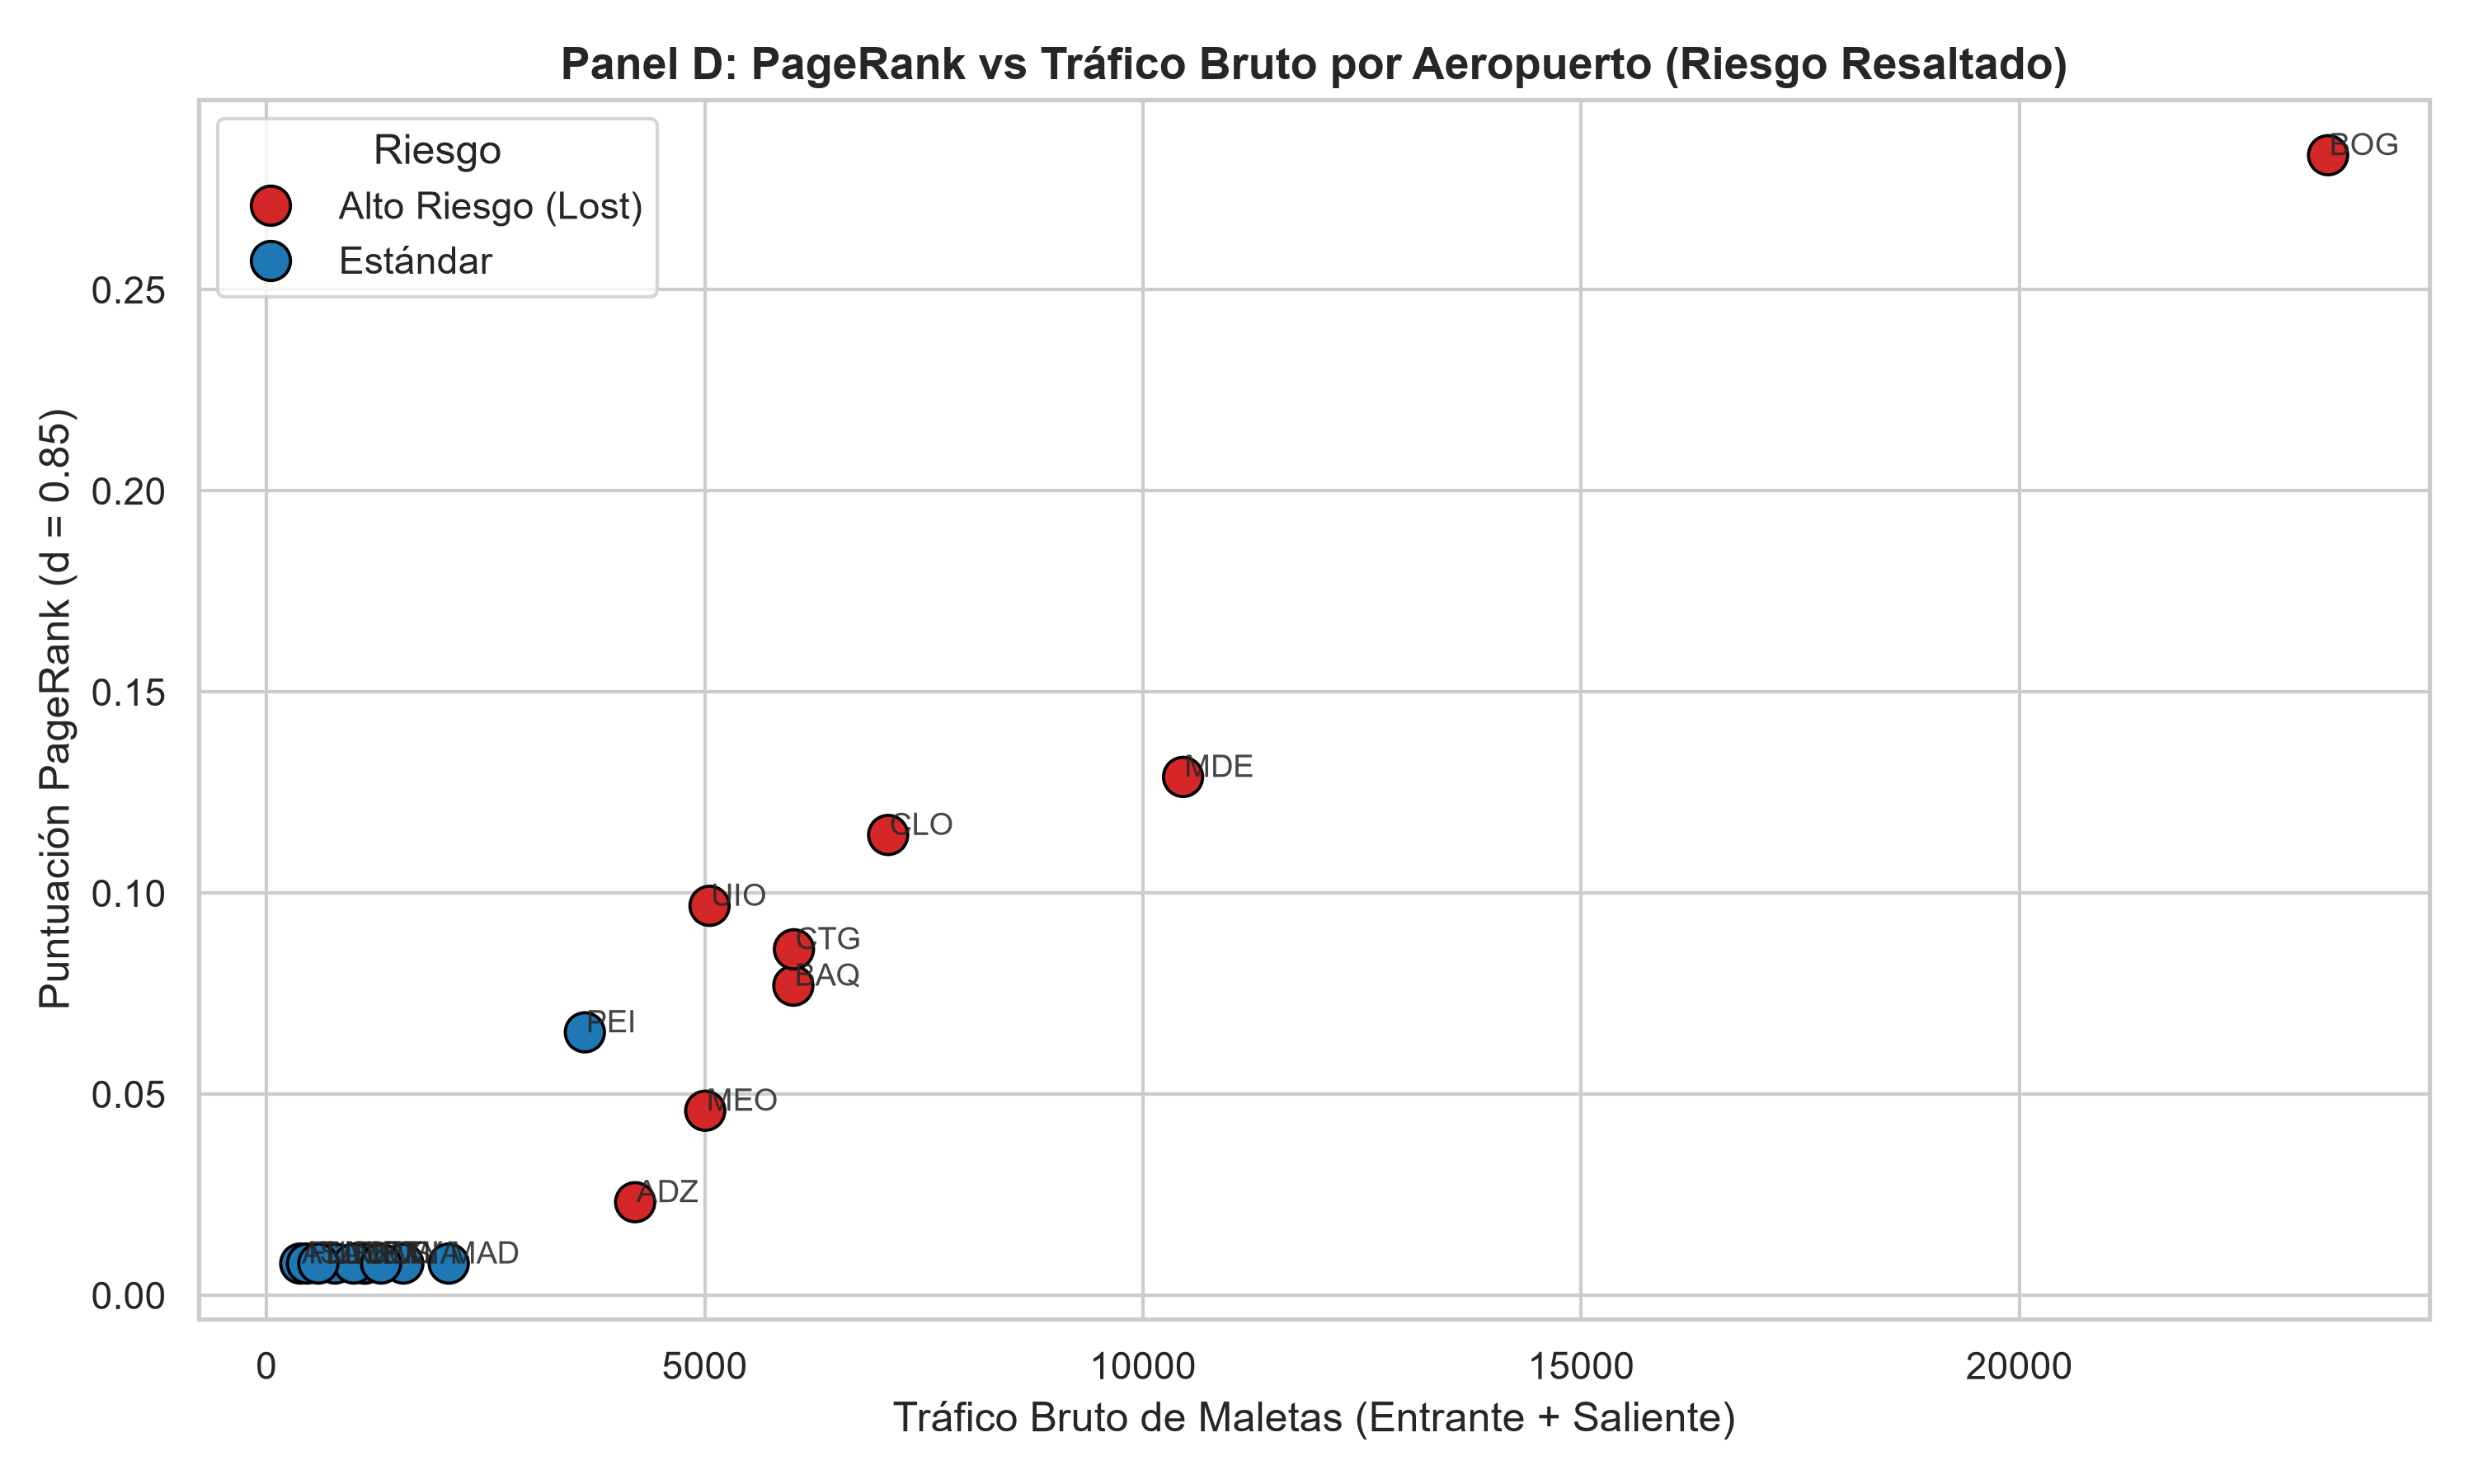

Reproduce this figure in Python.
import pandas as pd
import numpy as np
import matplotlib.pyplot as plt
import seaborn as sns

def workshop3_dashboard():
    print("================================================================")
    print("=== TASK 6: GRAPH DASHBOARD (Airline Baggage - Workshop 3)   ===")
    print("================================================================")
    print("[INFO] Cargando 'baggage_graph_dataset.json'...")

    try:
        df_aristas = pd.read_json('baggage_graph_dataset.json')
    except FileNotFoundError:
        print("⚠️ ERROR: No se encontró 'baggage_graph_dataset.json' en la carpeta.")
        return

    # 1. Procesar datos del grafo para PageRank y Tráfico Bruto
    aeropuertos = sorted(list(set(df_aristas['from_airport']).union(set(df_aristas['to_airport']))))
    n = len(aeropuertos)
    df_matriz = pd.DataFrame(0.0, index=aeropuertos, columns=aeropuertos)

    for _, fila in df_aristas.iterrows():
        df_matriz.loc[fila['from_airport'], fila['to_airport']] += fila['bag_count']

    sumas_filas = df_matriz.sum(axis=1)
    for aeropuerto in aeropuertos:
        if sumas_filas[aeropuerto] == 0:
            df_matriz.loc[aeropuerto, aeropuerto] = 1.0
            sumas_filas[aeropuerto] = 1.0

    M = df_matriz.div(sumas_filas, axis=0).values

    # PageRank con Teleportación (d = 0.85)
    d = 0.85
    pr = np.ones(n) / n
    teletransporte = np.ones((n, n)) / n
    G = d * M + (1 - d) * teletransporte

    for _ in range(100):
        pr_siguiente = pr @ G
        if np.linalg.norm(pr_siguiente - pr, ord=1) < 1e-6:
            break
        pr = pr_siguiente

    # Tráfico bruto por aeropuerto (Salidas + Llegadas)
    trafico_bruto = df_matriz.sum(axis=1) + df_matriz.sum(axis=0)

    # Identificar aeropuertos con riesgo de pérdida (> 1.5%)
    riesgo_perdida = df_aristas.groupby('from_airport')['lost_frac'].mean().to_dict()
    alto_riesgo = {apt for apt, riesgo in riesgo_perdida.items() if riesgo > 0.015}

    # Crear DataFrame para el dashboard
    df_tablero = pd.DataFrame({
        'Aeropuerto': aeropuertos,
        'PageRank': pr,
        'Tráfico Bruto': trafico_bruto.values,
        'Riesgo': ['Alto Riesgo (Lost)' if apt in alto_riesgo else 'Estándar' for apt in aeropuertos]
    })

    # Mostrar tabla resumen en la consola
    print("\n[Resumen Dashboard - PageRank vs Tráfico]")
    print(df_tablero.sort_values(by='PageRank', ascending=False).to_string(index=False, formatters={
        'PageRank': '{:.4f}'.format,
        'Tráfico Bruto': '{:,.1f}'.format
    }))

    # Configuración y generación de la gráfica visual
    sns.set_theme(style="whitegrid")
    plt.figure(figsize=(10, 6))

    sns.scatterplot(
        data=df_tablero,
        x='Tráfico Bruto',
        y='PageRank',
        hue='Riesgo',
        palette={'Alto Riesgo (Lost)': '#d62728', 'Estándar': '#1f77b4'},
        s=130,
        edgecolor='black'
    )

    plt.title("Panel D: PageRank vs Tráfico Bruto por Aeropuerto (Riesgo Resaltado)", fontsize=13, fontweight='bold')
    plt.xlabel("Tráfico Bruto de Maletas (Entrante + Saliente)")
    plt.ylabel("Puntuación PageRank (d = 0.85)")

    # Añadir etiquetas de texto a cada punto de los aeropuertos
    for _, fila in df_tablero.iterrows():
        plt.text(fila['Tráfico Bruto'] + 15, fila['PageRank'], fila['Aeropuerto'], fontsize=9, alpha=0.85)

    plt.tight_layout()
    archivo_salida = "workshop3_dashboard.png"
    plt.savefig(archivo_salida, dpi=300)
    print(f"\n[INFO] Dashboard del Workshop 3 guardado exitosamente como '{archivo_salida}'.")
    plt.show()
    print("================================================================")

if __name__ == "__main__":
    workshop3_dashboard()
